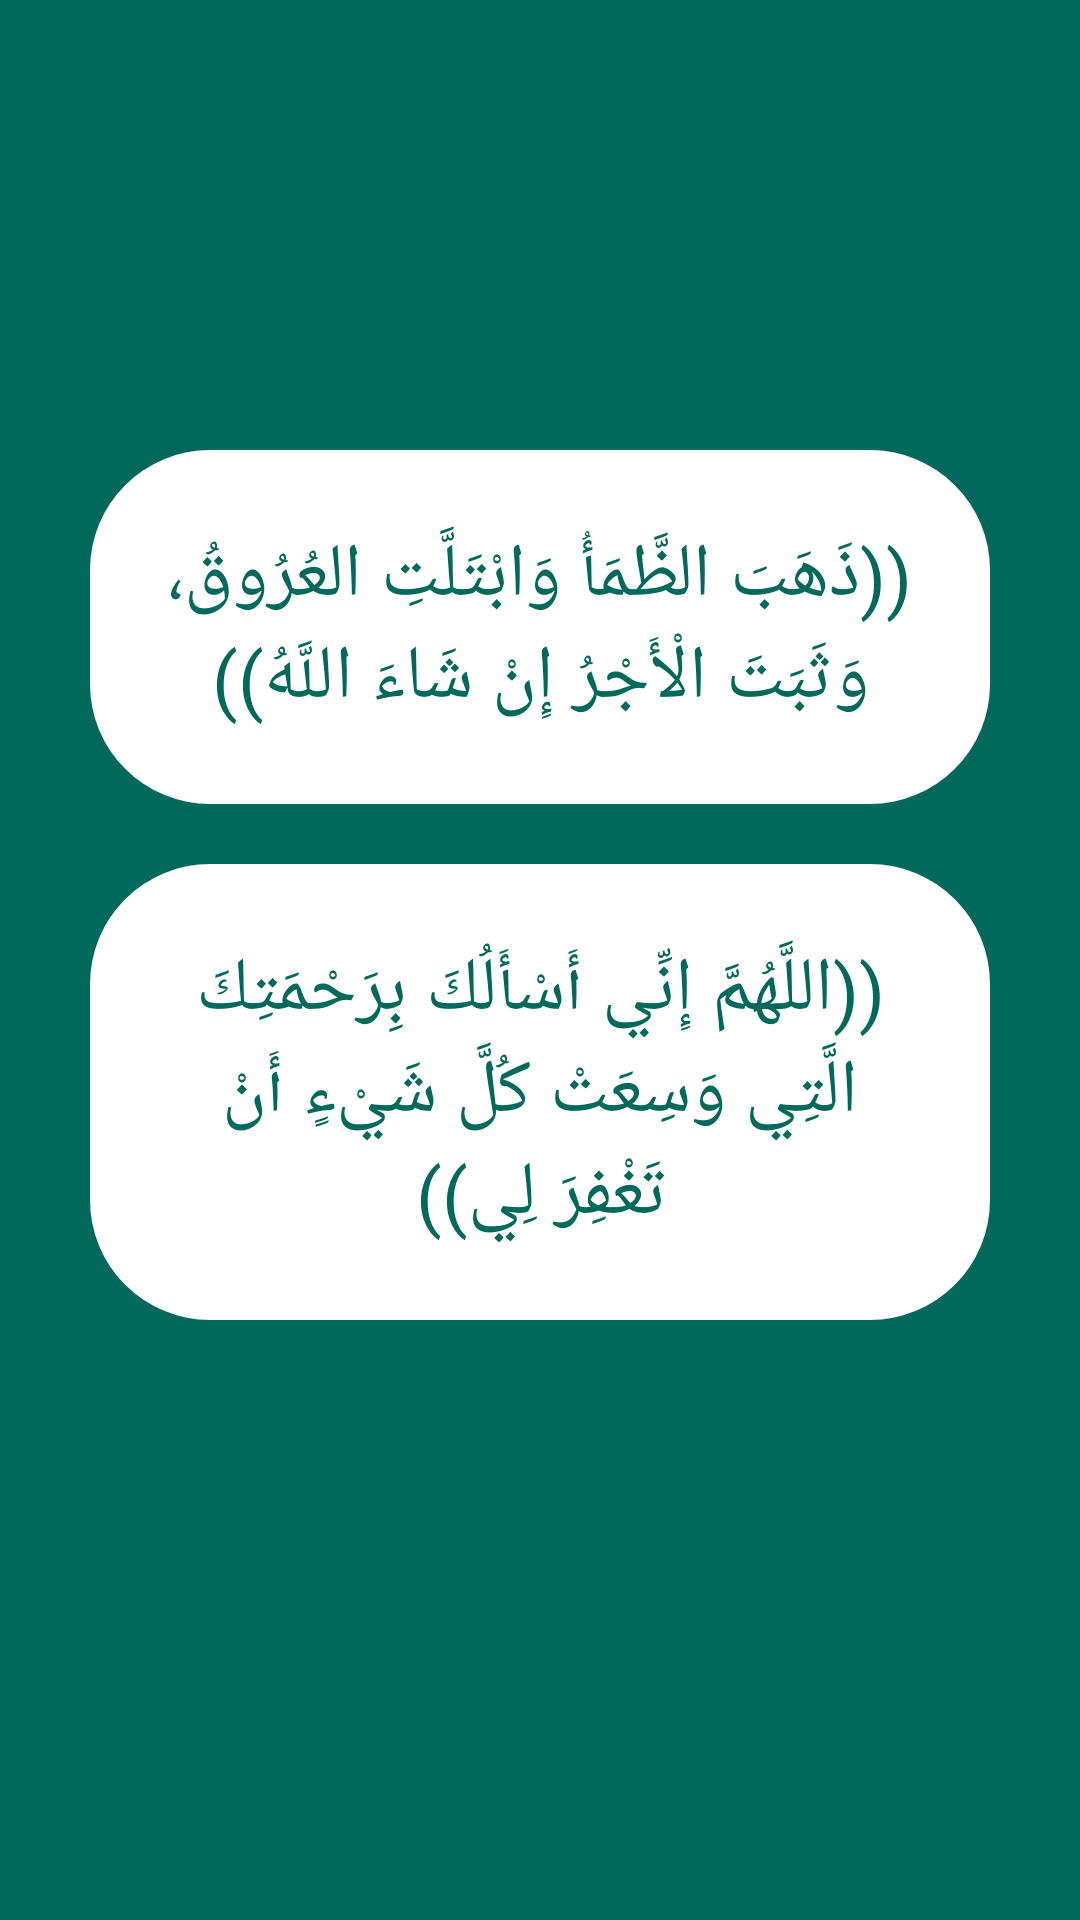

Reconstruct the res/layout file that produces this screen, plus the resources it refers to.
<!-- AndroidManifest.xml: application theme Theme.Azkary -->
<!-- res/layout/activity_d22.xml -->
<?xml version="1.0" encoding="utf-8"?>
<ScrollView xmlns:android="http://schemas.android.com/apk/res/android"
    xmlns:app="http://schemas.android.com/apk/res-auto"
    xmlns:tools="http://schemas.android.com/tools"
    android:layout_width="match_parent"
    android:orientation="vertical"
    android:background="@color/mycolor"
    android:layout_height="match_parent"
    tools:context=".D22">
    <LinearLayout
        android:orientation="vertical"
        android:layout_width="match_parent"
        android:layout_height="wrap_content">
        <TextView
            android:text="@string/d23"
            style="@style/customstyle"
            android:background="@drawable/textborder"
            android:layout_marginTop="150dp"
            android:gravity="center"
            android:textColor="@color/mycolor"
            android:layout_width="match_parent"
            android:layout_height="wrap_content">

        </TextView>

        <TextView
            android:text="@string/d231"
            style="@style/customstyle"
            android:background="@drawable/textborder"
            android:layout_marginTop="20dp"
            android:gravity="center"
            android:textColor="@color/mycolor"
            android:layout_width="match_parent"
            android:layout_height="wrap_content">

        </TextView>

        <LinearLayout
            android:orientation="horizontal"
            android:layout_width="match_parent"
            android:layout_height="wrap_content">

            <ImageView
                android:id="@+id/m221"
                android:layout_width="40dp"
                android:layout_height="40dp"
                android:layout_marginLeft="130dp"
                android:layout_marginTop="50dp"
                android:src="@drawable/play">

            </ImageView>

            <ImageView
                android:id="@+id/m222"
                android:layout_marginLeft="80dp"
                android:layout_marginTop="50dp"
                android:src="@drawable/pause"
                android:layout_width="40dp"
                android:layout_height="40dp">

            </ImageView>

        </LinearLayout>
    </LinearLayout>



</ScrollView>
<!-- resources referenced by this layout -->
<resources>
  <color name="mycolor">#FF00695C</color>
  <!-- drawable textborder (drawable) -->
  <?xml version="1.0" encoding="utf-8"?>
  <shape xmlns:android="http://schemas.android.com/apk/res/android" android:shape="rectangle">
      <solid
          android:color="@color/white"
          ></solid>
  
      <corners
          android:radius="40dp">
  
      </corners>
  
  </shape>
  <string name="d23">((ذَهَبَ الظَّمَأُ وَابْتَلَّتِ العُرُوقُ، وَثَبَتَ الْأَجْرُ إِنْ شَاءَ اللَّهُ))</string>
  <string name="d231">((اللَّهُمَّ إِنِّي أَسْأَلُكَ بِرَحْمَتِكَ الَّتِي وَسِعَتْ كُلَّ شَيْءٍ أَنْ تَغْفِرَ لِي))</string>
  <style name="customstyle">
          <item name="backgroundTint">@color/white</item>
          <item name="android:textSize">25sp</item>
          <item name="android:padding">25dp</item>
          <item name="android:layout_marginRight">30dp</item>
          <item name="android:layout_marginLeft">30dp</item>
          <item name="android:layout_marginTop">30dp</item>
          <item name="android:textColor">@color/mycolor</item>
      </style>
  <style name="Theme.Azkary" parent="Theme.AppCompat.Light.NoActionBar">
          
          <item name="colorPrimaryVariant">@color/purple_700</item>
          <item name="colorOnPrimary">@color/white</item>
          
          <item name="colorSecondary">@color/teal_200</item>
          <item name="colorPrimary"> @color/mycolor</item>
          <item name="colorSecondaryVariant">@color/teal_700</item>
          <item name="colorOnSecondary">@color/black</item>
          
          <item name="android:statusBarColor" tools:targetApi="l">?attr/colorPrimaryVariant</item>
          
      </style>
  <color name="white">#FFFFFFFF</color>
  <color name="purple_700">#524F5A</color>
  <color name="teal_200">#FF03DAC5</color>
  <color name="teal_700">#08A5A4</color>
  <color name="black">#FF000000</color>
</resources>
